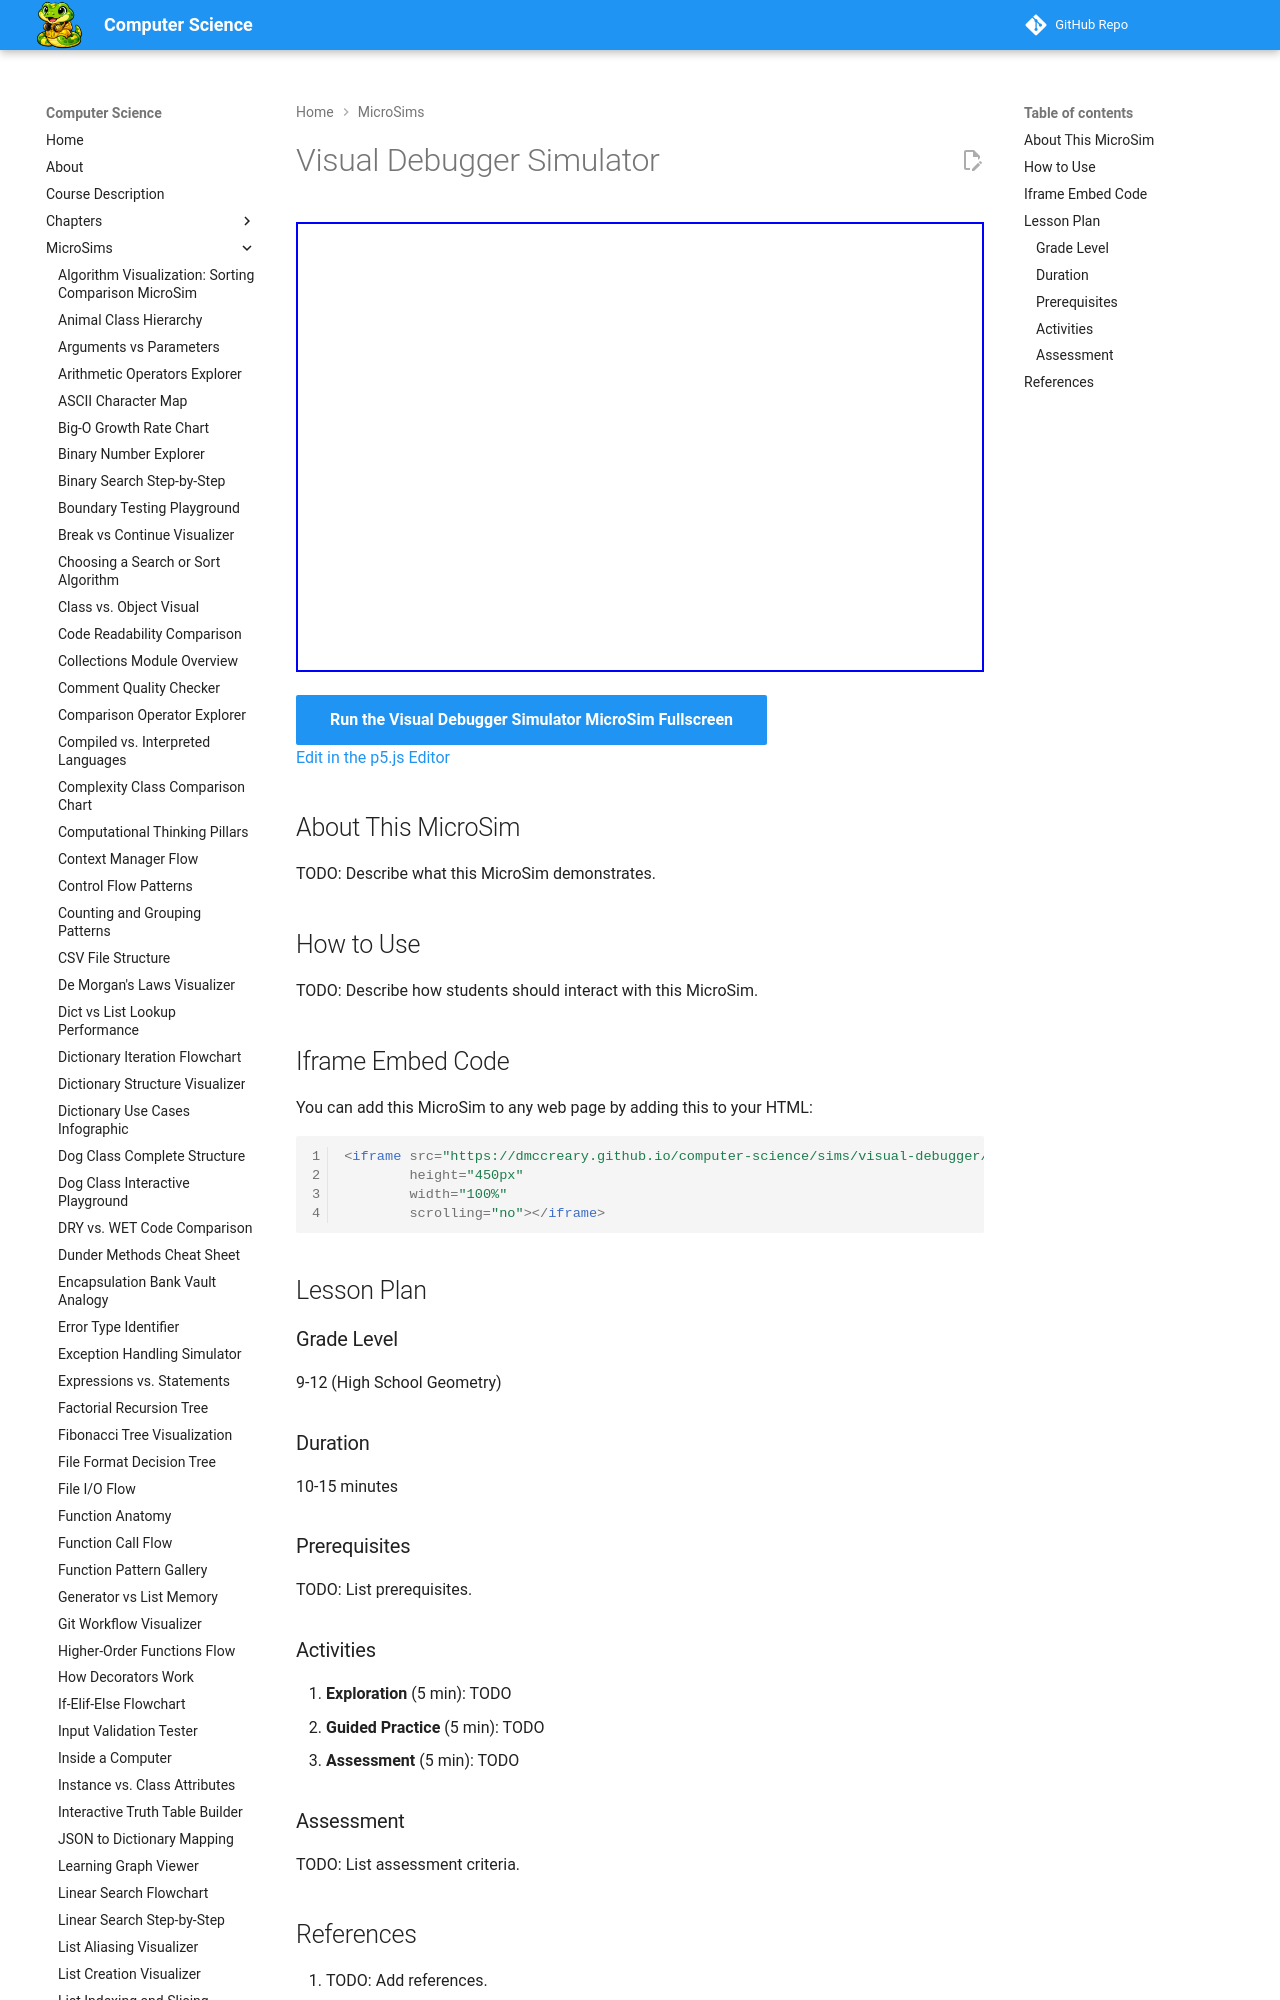

repository: dmccreary/computer-science · page: sims/visual-debugger/index.html · generator: mkdocs

---
title: Visual Debugger Simulator
description: Interactive p5.js MicroSim for visual debugger simulator.
image: /sims/visual-debugger/visual-debugger.png
og:image: /sims/visual-debugger/visual-debugger.png
twitter:image: /sims/visual-debugger/visual-debugger.png
social:
   cards: false
quality_score: 0
---

# Visual Debugger Simulator

<iframe src="main.html" height="450px" width="100%" scrolling="no"></iframe>

[Run the Visual Debugger Simulator MicroSim Fullscreen](./main.html){ .md-button .md-button--primary }
<br/>
[Edit in the p5.js Editor](https://editor.p5js.org/)
